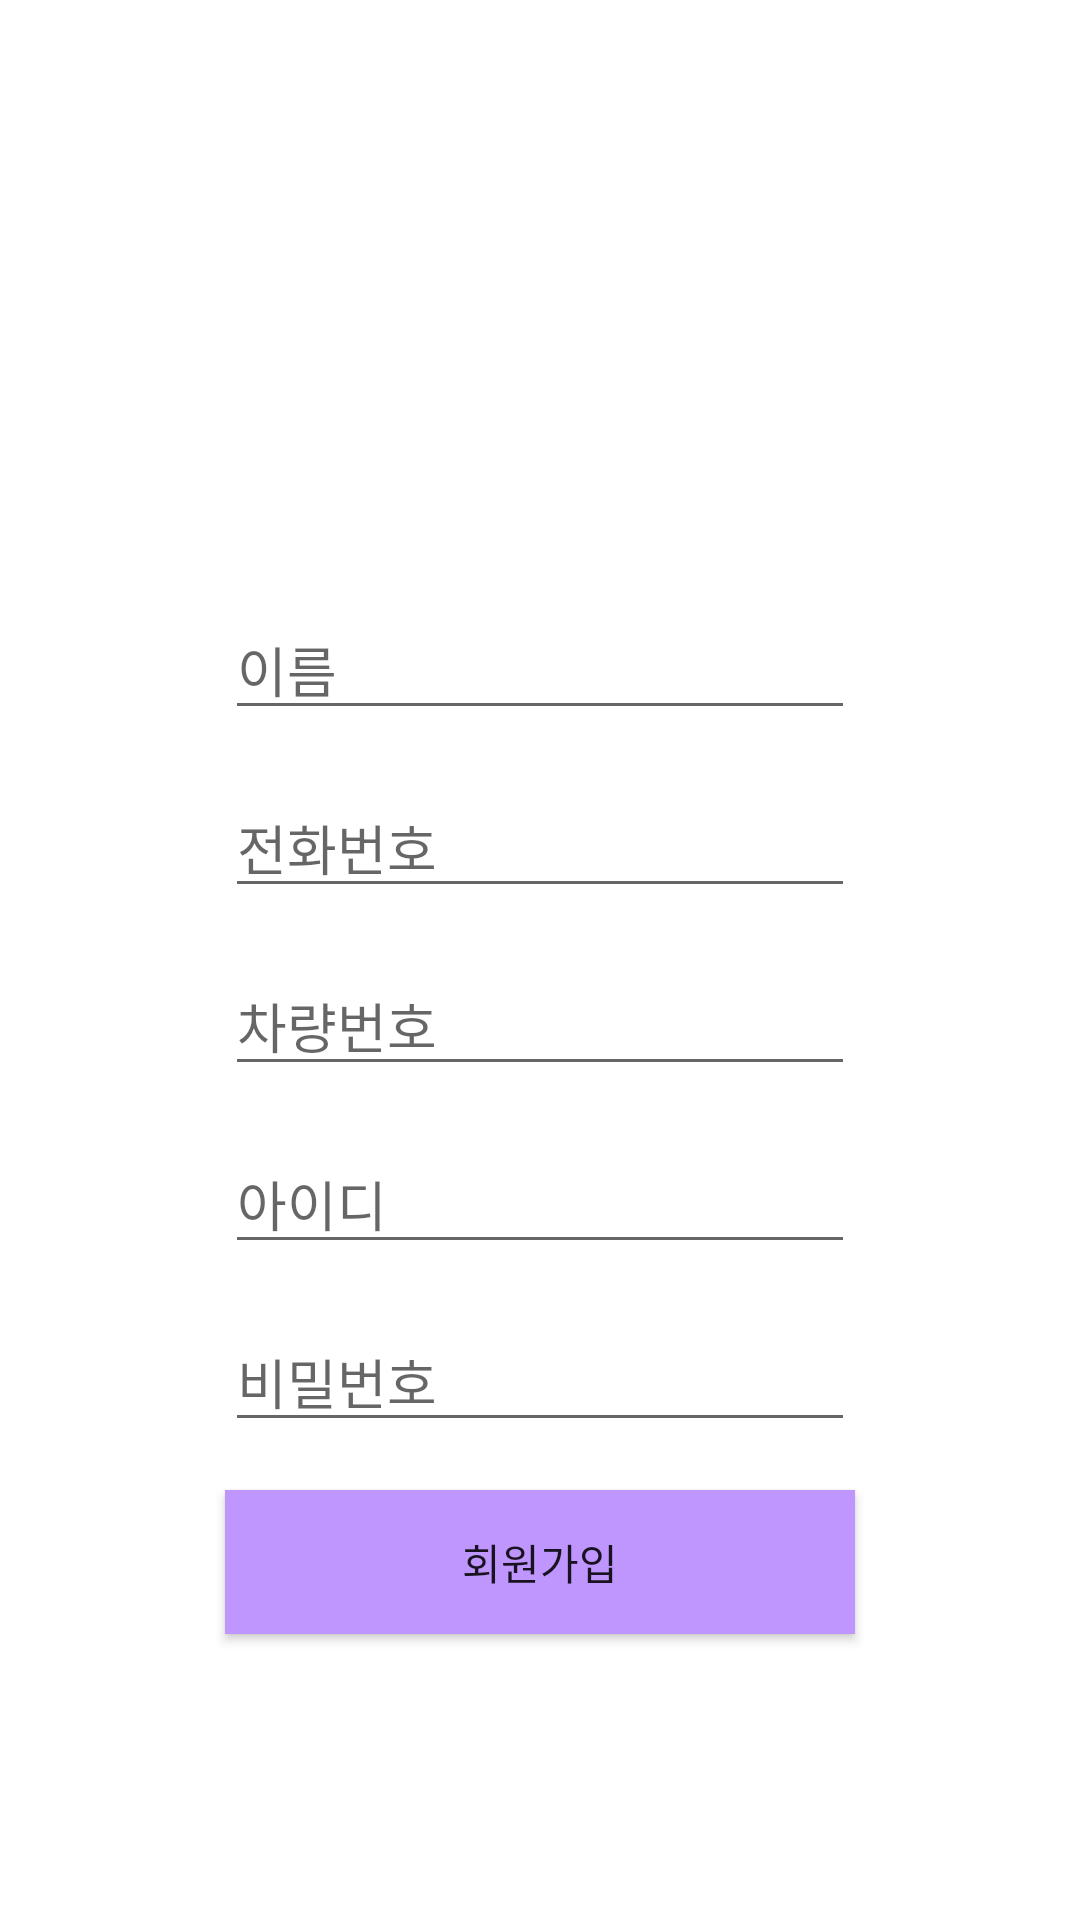

Here is an Android app screen rendered from its layout file. Give the layout XML and the strings, colors and styles it references.
<!-- AndroidManifest.xml: application theme Theme.Texi_Login -->
<!-- res/layout/activity_signup.xml -->
<?xml version="1.0" encoding="utf-8"?>
<androidx.constraintlayout.widget.ConstraintLayout xmlns:android="http://schemas.android.com/apk/res/android"
    xmlns:app="http://schemas.android.com/apk/res-auto"
    xmlns:tools="http://schemas.android.com/tools"
    android:layout_width="match_parent"
    android:layout_height="match_parent"
    tools:context=".SignupActivity">

    <androidx.appcompat.widget.AppCompatButton
        android:id="@+id/signup_bt"
        android:layout_width="0dp"
        android:layout_height="wrap_content"
        android:layout_marginTop="16dp"
        android:background="@color/colorAccent"
        android:text="회원가입"
        app:layout_constraintEnd_toEndOf="@+id/signup_pw"
        app:layout_constraintStart_toStartOf="@+id/signup_pw"
        app:layout_constraintTop_toBottomOf="@+id/signup_pw" />

    <EditText
        android:id="@+id/signup_name"
        android:layout_width="wrap_content"
        android:layout_height="wrap_content"
        android:layout_marginStart="8dp"
        android:layout_marginTop="200dp"
        android:layout_marginEnd="8dp"
        android:ems="10"
        android:hint="이름"
        android:inputType="textPersonName"
        app:layout_constraintEnd_toEndOf="parent"
        app:layout_constraintStart_toStartOf="parent"
        app:layout_constraintTop_toTopOf="parent" />

    <EditText
        android:id="@+id/signup_id"
        android:layout_width="wrap_content"
        android:layout_height="wrap_content"
        android:layout_marginStart="8dp"
        android:layout_marginTop="16dp"
        android:layout_marginEnd="8dp"
        android:ems="10"
        android:hint="아이디"
        android:inputType="textPersonName"
        app:layout_constraintEnd_toEndOf="@+id/signup_carnumber"
        app:layout_constraintStart_toStartOf="@+id/signup_carnumber"
        app:layout_constraintTop_toBottomOf="@+id/signup_carnumber" />

    <EditText
        android:id="@+id/signup_pw"
        android:layout_width="wrap_content"
        android:layout_height="wrap_content"
        android:layout_marginStart="8dp"
        android:layout_marginTop="16dp"
        android:layout_marginEnd="8dp"
        android:ems="10"
        android:hint="비밀번호"
        android:inputType="textPersonName"
        app:layout_constraintEnd_toEndOf="@+id/signup_id"
        app:layout_constraintStart_toStartOf="@+id/signup_id"
        app:layout_constraintTop_toBottomOf="@+id/signup_id" />

    <EditText
        android:id="@+id/signup_phone"
        android:layout_width="wrap_content"
        android:layout_height="wrap_content"
        android:layout_marginStart="8dp"
        android:layout_marginTop="16dp"
        android:layout_marginEnd="8dp"
        android:ems="10"
        android:hint="전화번호"
        android:inputType="textPhonetic"
        app:layout_constraintEnd_toEndOf="@+id/signup_name"
        app:layout_constraintHorizontal_bias="0.502"
        app:layout_constraintStart_toStartOf="@+id/signup_name"
        app:layout_constraintTop_toBottomOf="@+id/signup_name" />

    <EditText
        android:id="@+id/signup_carnumber"
        android:layout_width="wrap_content"
        android:layout_height="wrap_content"
        android:layout_marginStart="8dp"
        android:layout_marginTop="16dp"
        android:layout_marginEnd="8dp"
        android:ems="10"
        android:hint="차량번호"
        android:inputType="textPersonName"
        app:layout_constraintEnd_toEndOf="@+id/signup_phone"
        app:layout_constraintHorizontal_bias="0.502"
        app:layout_constraintStart_toStartOf="@+id/signup_phone"
        app:layout_constraintTop_toBottomOf="@+id/signup_phone" />

</androidx.constraintlayout.widget.ConstraintLayout>
<!-- resources referenced by this layout -->
<resources>
  <color name="colorAccent">#BF95FE</color>
  <style name="Theme.Texi_Login" parent="Theme.MaterialComponents.DayNight.DarkActionBar">
          
          <item name="colorPrimary">@color/purple_500</item>
          <item name="colorPrimaryVariant">@color/purple_700</item>
          <item name="colorOnPrimary">@color/white</item>
          
          <item name="colorSecondary">@color/teal_200</item>
          <item name="colorSecondaryVariant">@color/teal_700</item>
          <item name="colorOnSecondary">@color/black</item>
          
          <item name="android:statusBarColor" tools:targetApi="l">?attr/colorPrimaryVariant</item>
          
      </style>
  <color name="purple_500">#FF6200EE</color>
  <color name="purple_700">#FF3700B3</color>
  <color name="white">#FFFFFFFF</color>
  <color name="teal_200">#FF03DAC5</color>
  <color name="teal_700">#FF018786</color>
  <color name="black">#FF000000</color>
</resources>
